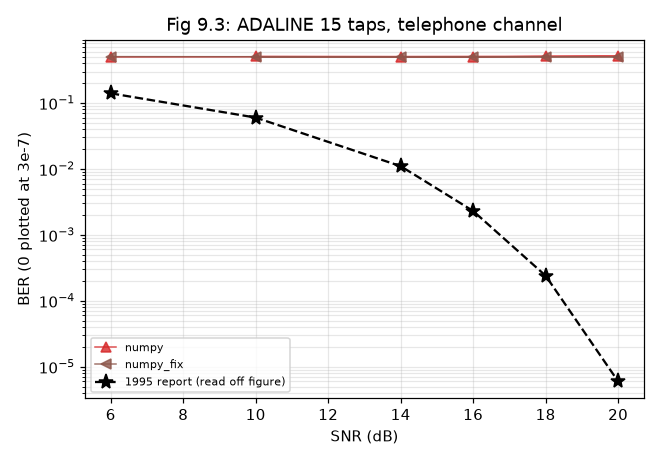

Data behind this chart, as committed beside it:
impl, setting, trials, ber, fail_per_trial, final_err, hung
clang, snr=10, 100, , , , True
clang, snr=14, 100, , , , True
clang, snr=16, 100, , , , True
clang, snr=18, 100, , , , True
clang, snr=20, 100, , , , True
clang, snr=6, 100, , , , True
clang_fix, snr=10, 100, , , , True
clang_fix, snr=14, 100, , , , True
clang_fix, snr=16, 100, , , , True
clang_fix, snr=18, 100, , , , True
clang_fix, snr=20, 100, , , , True
clang_fix, snr=6, 100, , , , True
numpy, snr=10, 100, 0.5077, 30.0, 6.393611759272347e+143, False
numpy, snr=14, 100, 0.5016, 30.0, 7.604606142474994e+85, False
numpy, snr=16, 100, 0.4978, 30.0, 1.4292233210489082e+74, False
numpy, snr=18, 100, 0.5071, 30.0, 6.062661966824572e+60, False
numpy, snr=20, 100, 0.5115, 30.0, 1.6591023109501774e+50, False
numpy, snr=6, 100, 0.499, 30.0, 1.0618891440574071e+231, False
numpy_fix, snr=10, 100, 0.4974, 30.0, 2.165343823178804e+196, False
numpy_fix, snr=14, 100, 0.5016, 30.0, 2.646736582173119e+147, False
numpy_fix, snr=16, 100, 0.501, 30.0, 1.7211028919166391e+128, False
numpy_fix, snr=18, 100, 0.4986, 30.0, 1.6598906608450141e+109, False
numpy_fix, snr=20, 100, 0.4983, 30.0, 1.0164280739323825e+96, False
numpy_fix, snr=6, 100, 0.5043, 30.0, 1.3763216283706676e+279, False
